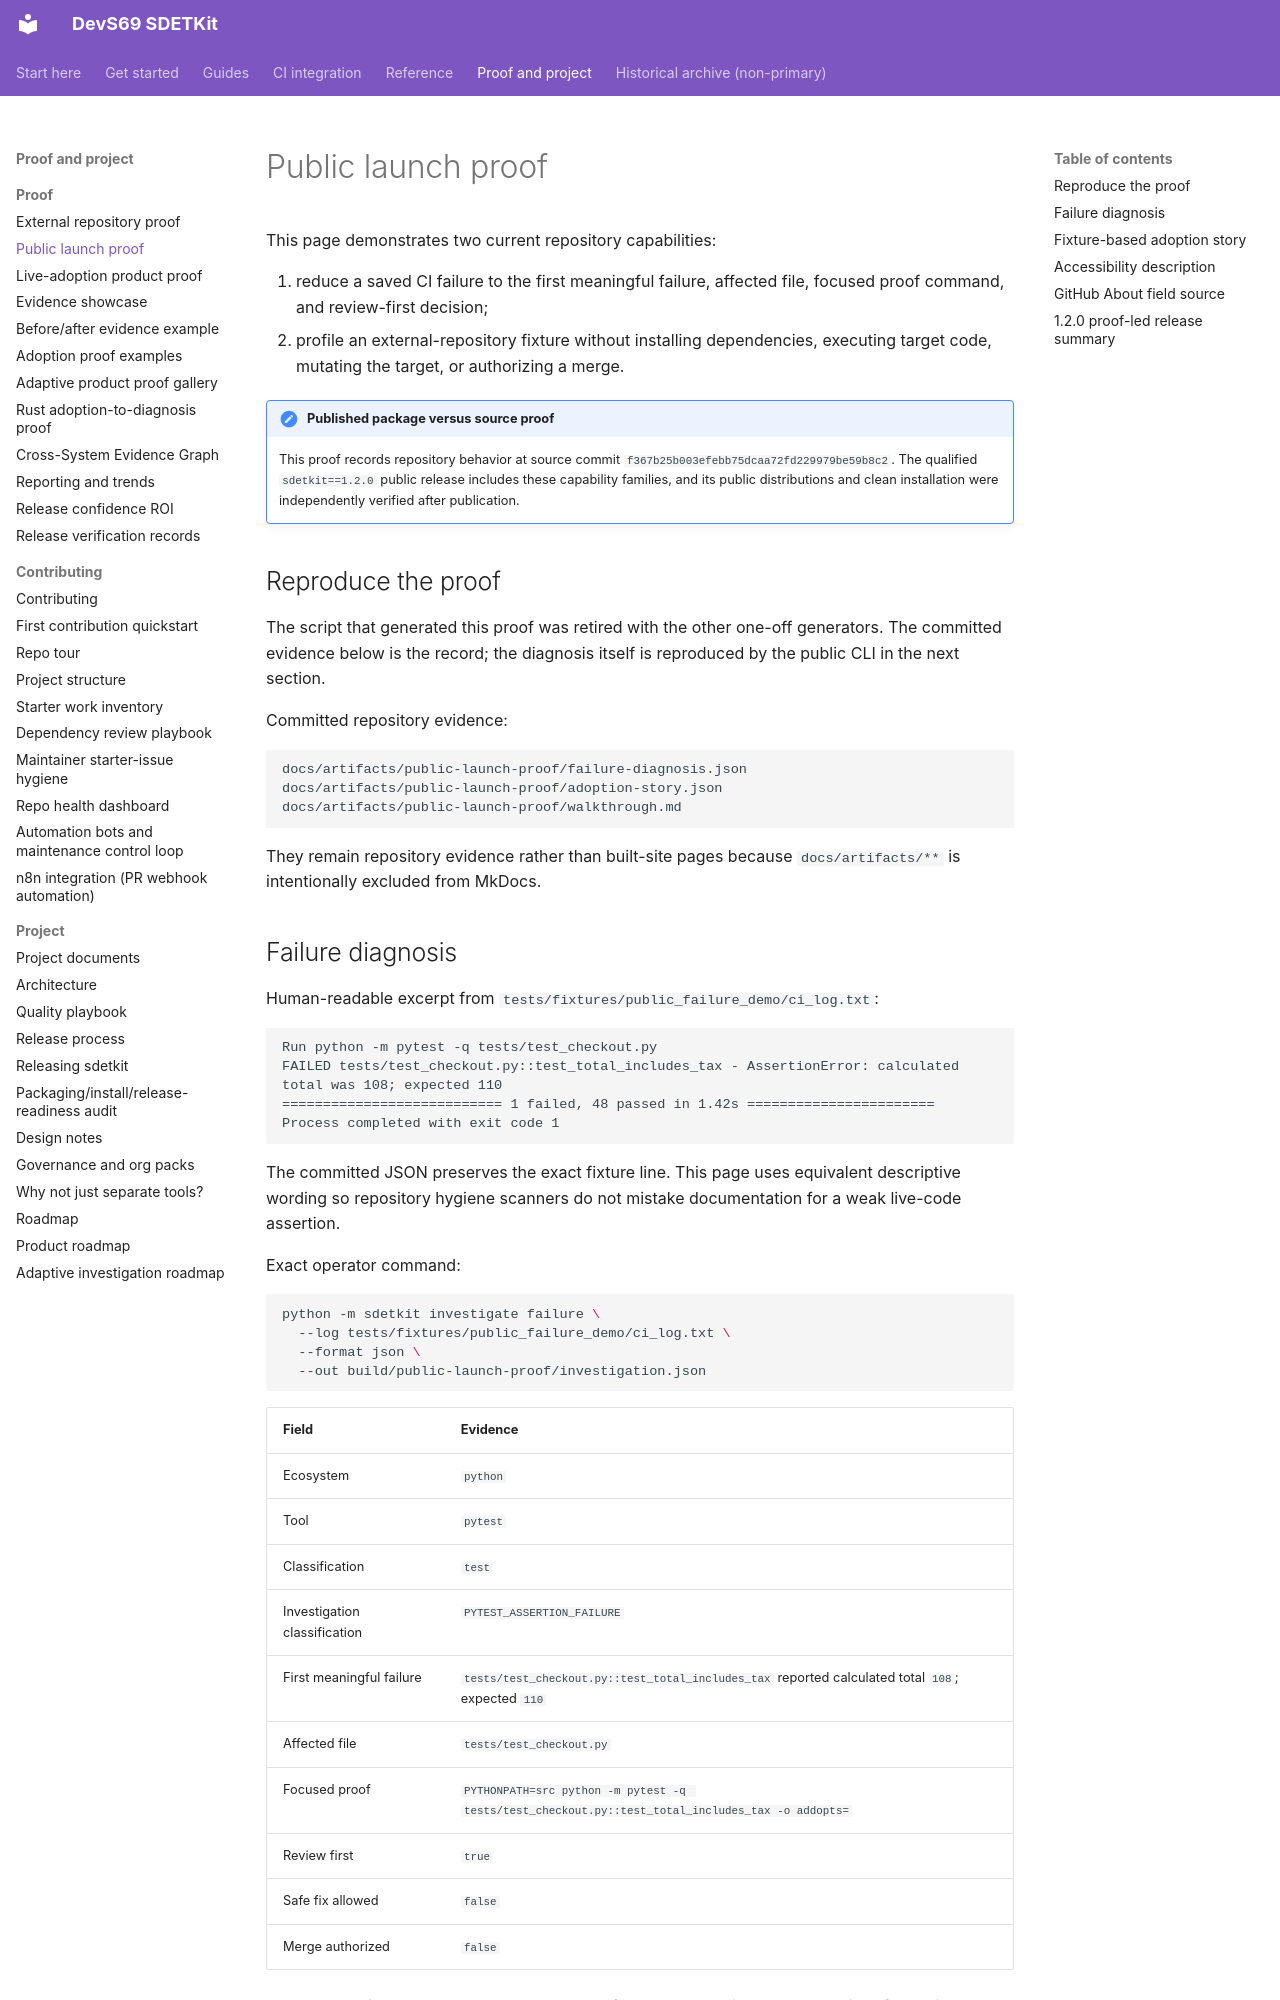

repository: sherif69-sa/DevS69-sdetkit · page: public-launch-proof/index.html · generator: mkdocs

# Public launch proof

This page demonstrates two current repository capabilities:

1. reduce a saved CI failure to the first meaningful failure, affected file, focused proof command, and review-first decision;
2. profile an external-repository fixture without installing dependencies, executing target code, mutating the target, or authorizing a merge.

!!! note "Published package versus source proof"
    This proof records repository behavior at source commit `f367b25b003efebb75dcaa72fd229979be59b8c2`. The qualified `sdetkit==1.2.0` public release includes these capability families, and its public distributions and clean installation were independently verified after publication.

## Reproduce the proof

The script that generated this proof was retired with the other one-off generators. The committed evidence below is the record; the diagnosis itself is reproduced by the public CLI in the next section.

Committed repository evidence:

```text
docs/artifacts/public-launch-proof/failure-diagnosis.json
docs/artifacts/public-launch-proof/adoption-story.json
docs/artifacts/public-launch-proof/walkthrough.md
```

They remain repository evidence rather than built-site pages because `docs/artifacts/**` is intentionally excluded from MkDocs.
